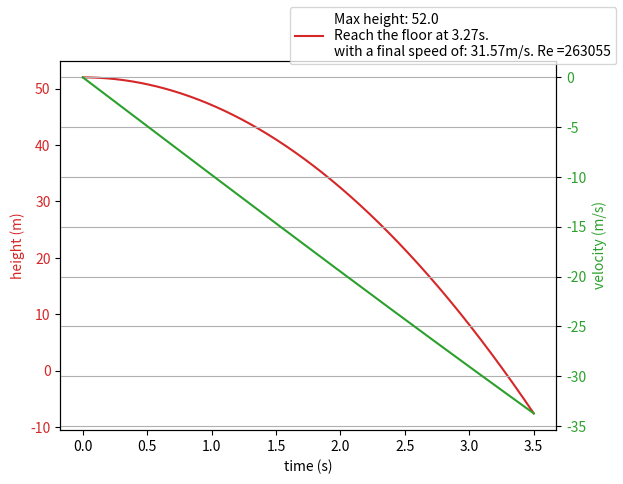

Generate this figure with matplotlib:
import math	
import numpy as np
from scipy.integrate import odeint
import matplotlib.pyplot as plt

def reynolds(d, v, ro, mu):

    return d*abs(v + 0.00000001)*ro/mu

def drag_coefficient(reynolds):

    return 0.4 + 24/reynolds + 6/(1 + math.sqrt(reynolds))

def height(s, t, g, m, diam, dens, visc):

    y, vel = s

    re = reynolds(diam, vel, dens, visc)
    cd = drag_coefficient(re)
    area = 0.25*math.pi*diam**2
    vol = 4/3*math.pi*(diam/2)**3

    return [
        vel,
        -g - 0.5*dens*(cd/m)*area*vel*abs(vel) + g*(dens/m)*vol
    ]

# constants in S. I. units

g = 9.81 

diameter = 0.1
density = 1.25
solid_density = 8700
viscosity = 1.5e-5
mass = solid_density*4/3*math.pi*(diameter/2)**3

final_velocity = (2*(diameter/2)**2/(9*viscosity))*(solid_density - density)*g

print('Final velocity = ' + str(round(final_velocity, 4)))



# set the initial condition

initial_height = 52
initial_velocity = 0

y0 = [initial_height, initial_velocity]

# define the discretization points

initial_time = 0
final_time = 3.5
discretization_points = 5000

timePoints = np.linspace(initial_time, final_time, discretization_points)

# call odeint() function and plt the results

solutionOde = odeint(height, y0, timePoints, args=(g, mass, diameter, density, viscosity))

def max_height(h,v):
    for i in range(len(v)-1):
        if (v[i]*v[i+1]<0):
            return 'Max height: ' + str(round(h[i], 2))
    return 'Max height: ' + str(round(max(h[0], h[len(h)-1]),2))

def floor(t, h, v):
    for i in range(len(h) - 1):
        if (h[i]*h[i+1]<0):
            return 'Reach the floor at ' + str(round(t[i], 2)) + 's.' + '\n' + 'with a final speed of: ' + str(abs(round(v[i], 2))) +'m/s. Re =' + str(round(diameter*density*-v[i]/viscosity))
    return ' Zero height out of time span' + '\n' + 'Final speed of: ' + str(abs(round(v[len(v)-1], 4))) +'m/s. Re =' + str(round(diameter*density*-v[len(v)-1]/viscosity,2))

fig, ax1 = plt.subplots()

color = 'tab:red'
ax1.set_xlabel('time (s)')
ax1.set_ylabel('height (m)', color = color)
ax1.plot(timePoints, solutionOde[:, 0], color = color, label=max_height(solutionOde[:,0],solutionOde[:,1]) + '\n' + floor(timePoints, solutionOde[:,0],solutionOde[:,1]))
ax1.tick_params(axis='y', labelcolor=color)

ax2 = ax1.twinx() # creates a twin axis that shares the time values.

color = 'tab:green'
ax2.set_ylabel('velocity (m/s)', color = color)
ax2.plot(timePoints, solutionOde[:, 1], color = color)
ax2.tick_params(axis='y', labelcolor=color)
plt.grid()
#fig.tight_layout()
fig.legend()
plt.show()







